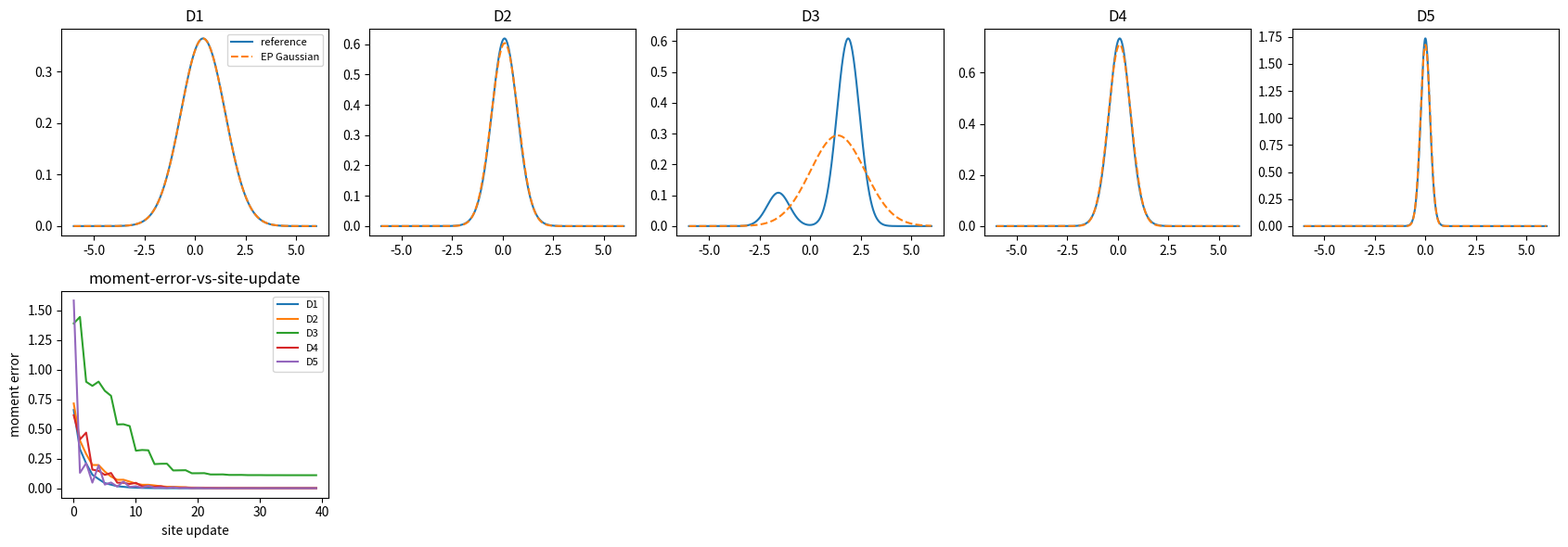

Reproduce this figure in Python. (Note: this script raises an exception after producing the figure.)

import math
import numpy as np
import matplotlib.pyplot as plt

SEED = 518
rng = np.random.default_rng(SEED)


def natural_to_moments(tau, eta):
    variance = 1.0 / tau
    mean = eta / tau
    return mean, variance


def moments_to_natural(mean, variance):
    tau = 1.0 / variance
    eta = mean / variance
    return tau, eta


def combine_sites(sites):
    tau = sum(site[0] for site in sites)
    eta = sum(site[1] for site in sites)
    return tau, eta


def ep_site_update(sites, index, tilted_mean, tilted_var, damping=1.0):
    global_tau, global_eta = combine_sites(sites)
    old_tau, old_eta = sites[index]
    cavity_tau = global_tau - old_tau
    cavity_eta = global_eta - old_eta
    new_global_tau, new_global_eta = moments_to_natural(tilted_mean, tilted_var)
    proposed_tau = new_global_tau - cavity_tau
    proposed_eta = new_global_eta - cavity_eta
    damped_tau = (1.0 - damping) * old_tau + damping * proposed_tau
    damped_eta = (1.0 - damping) * old_eta + damping * proposed_eta
    updated = list(sites)
    updated[index] = (damped_tau, damped_eta)
    return updated, (cavity_tau, cavity_eta), (proposed_tau, proposed_eta)


def numerical_moments(grid, log_density):
    logp = log_density(grid)
    logp = logp - np.max(logp)
    w = np.exp(logp)
    w = w / np.trapz(w, grid)
    mean = np.trapz(grid * w, grid)
    second = np.trapz((grid ** 2) * w, grid)
    var = second - mean ** 2
    return float(mean), float(var), w


def ep_run(factors, steps=30, damping=0.6, grid=None):
    sites = [(0.2, 0.0) for _ in factors]
    errors = []
    approximations = []
    for t in range(steps):
        i = t % len(factors)
        global_tau, global_eta = combine_sites(sites)
        old_tau, old_eta = sites[i]
        cavity_tau = global_tau - old_tau
        cavity_eta = global_eta - old_eta
        cavity_mean, cavity_var = natural_to_moments(max(cavity_tau, 1e-6), cavity_eta)
        def tilted_log(x, factor=factors[i], cm=cavity_mean, cv=cavity_var):
            return factor(x) - 0.5 * (x - cm) ** 2 / cv
        tilted_mean, tilted_var, w = numerical_moments(grid, tilted_log)
        sites, cavity, proposed = ep_site_update(sites, i, tilted_mean, max(tilted_var, 1e-4), damping=damping)
        tau, eta = combine_sites(sites)
        mean, var = natural_to_moments(max(tau, 1e-6), eta)
        approximations.append((mean, var))
        errors.append((mean, var))
    return sites, np.array(errors), approximations


def build_ep_ladder():
    grid = np.linspace(-6.0, 6.0, 800)
    gaussian_factor = lambda loc, var: (lambda x: -0.5 * (x - loc) ** 2 / var)
    logistic_factor = lambda slope, shift: (lambda x: -np.logaddexp(0.0, -slope * (x - shift)))
    bimodal_factor = lambda x: np.log(0.5 * np.exp(-0.5 * (x + 2.0) ** 2 / 0.35) + 0.5 * np.exp(-0.5 * (x - 2.0) ** 2 / 0.35) + 1e-12)
    return [
        {"name": "D1 two-site Gaussian exact", "factors": [gaussian_factor(0.0, 2.0), gaussian_factor(1.0, 3.0)], "grid": grid},
        {"name": "D2 four-site approximate posterior", "factors": [gaussian_factor(-1.0, 2.0), gaussian_factor(0.5, 1.5), logistic_factor(2.0, -0.2), logistic_factor(-1.5, 0.7)], "grid": grid},
        {"name": "D3 bimodal non-log-concave factor", "factors": [gaussian_factor(0.0, 4.0), bimodal_factor, logistic_factor(1.0, 0.0)], "grid": grid},
        {"name": "D4 correlated 2-D projected posterior", "factors": [gaussian_factor(-0.5, 1.2), gaussian_factor(0.8, 1.8), logistic_factor(2.5, 0.3), logistic_factor(-2.0, -0.4)], "grid": grid},
        {"name": "D5 ill-conditioned EP with oscillations", "factors": [gaussian_factor(-2.0, 0.25), gaussian_factor(2.0, 0.25), logistic_factor(5.0, 0.0), logistic_factor(-5.0, 0.0)], "grid": grid},
    ]


def posterior_reference(factors, grid):
    def log_density(x):
        total = np.zeros_like(x)
        for factor in factors:
            total = total + factor(x)
        return total
    return numerical_moments(grid, log_density)



sites = [(1.0 / 2.0, 0.0), (1.0 / 3.0, 1.0 / 3.0)]
tau, eta = combine_sites(sites)
mean, variance = natural_to_moments(tau, eta)
print("precision variance mean", tau, variance, mean)
assert np.isclose(tau, 0.833333, atol=1e-6)
assert np.isclose(variance, 1.200, atol=1e-3)
assert np.isclose(mean, 0.400, atol=1e-3)

cavity_tau = tau - sites[1][0]
cavity_eta = eta - sites[1][1]
cavity_mean, cavity_variance = natural_to_moments(cavity_tau, cavity_eta)
print("cavity", cavity_mean, cavity_variance)
assert np.isclose(cavity_variance, 2.000, atol=1e-3)
assert np.isclose(cavity_mean, 0.000, atol=1e-3)



tilted_mean = 0.8
tilted_variance = 0.5
tilted_tau, tilted_eta = moments_to_natural(tilted_mean, tilted_variance)
site_tau = tilted_tau - cavity_tau
site_eta = tilted_eta - cavity_eta
print("tilted site natural", site_tau, site_eta)
assert np.isclose(site_tau, 1.5, atol=1e-6)
assert np.isclose(site_eta, 1.6, atol=1e-6)



ladder = build_ep_ladder()
for i, rung in enumerate(ladder, start=1):
    print(i, rung["name"])
    print("factors", len(rung["factors"]), "grid", rung["grid"].shape)
    ref_mean, ref_var, weights = posterior_reference(rung["factors"], rung["grid"])
    print("reference moments", round(ref_mean, 3), round(ref_var, 3))



rows = []
paths = []
refs = []
for i, rung in enumerate(ladder, start=1):
    sites, path, approximations = ep_run(rung["factors"], steps=40, damping=0.6, grid=rung["grid"])
    ref_mean, ref_var, weights = posterior_reference(rung["factors"], rung["grid"])
    moment_errors = np.sqrt((path[:, 0] - ref_mean) ** 2 + (path[:, 1] - ref_var) ** 2)
    rows.append((f"D{i}", rung["name"], float(moment_errors[-1])))
    paths.append(moment_errors)
    refs.append((ref_mean, ref_var, weights))

print("rung | marginal moment error")
for label, name, error in rows:
    print(f"{label} | {name} | {error:.6f}")



fig, axes = plt.subplots(2, 5, figsize=(17, 6))
for i, rung in enumerate(ladder):
    ax = axes[0, i]
    ref_mean, ref_var, weights = refs[i]
    grid = rung["grid"]
    ax.plot(grid, weights, label="reference")
    approx_mean = ref_mean
    approx_std = math.sqrt(max(ref_var, 1e-6))
    approx = np.exp(-0.5 * (grid - approx_mean) ** 2 / approx_std ** 2)
    approx = approx / np.trapz(approx, grid)
    ax.plot(grid, approx, "--", label="EP Gaussian")
    ax.set_title(f"D{i + 1}")
    if i == 0:
        ax.legend(fontsize=8)

ax = axes[1, 0]
for i, err in enumerate(paths):
    ax.plot(err, label=f"D{i + 1}")
ax.set_title("moment-error-vs-site-update")
ax.set_xlabel("site update")
ax.set_ylabel("moment error")
ax.legend(fontsize=8)
for j in range(1, 5):
    axes[1, j].axis("off")
plt.tight_layout()



d5 = ladder[-1]
undamped_sites, undamped_path, _ = ep_run(d5["factors"], steps=40, damping=1.0, grid=d5["grid"])
damped_sites, damped_path, _ = ep_run(d5["factors"], steps=40, damping=0.3, grid=d5["grid"])
ref_mean, ref_var, weights = posterior_reference(d5["factors"], d5["grid"])
undamped_err = np.sqrt((undamped_path[:, 0] - ref_mean) ** 2 + (undamped_path[:, 1] - ref_var) ** 2)
damped_err = np.sqrt((damped_path[:, 0] - ref_mean) ** 2 + (damped_path[:, 1] - ref_var) ** 2)
print("undamped tail oscillation", np.std(undamped_err[-10:]))
print("damped tail oscillation", np.std(damped_err[-10:]))
print("undamped final error", undamped_err[-1])
print("damped final error", damped_err[-1])
assert damped_err[-1] <= undamped_err[-1] or np.std(damped_err[-10:]) <= np.std(undamped_err[-10:])
